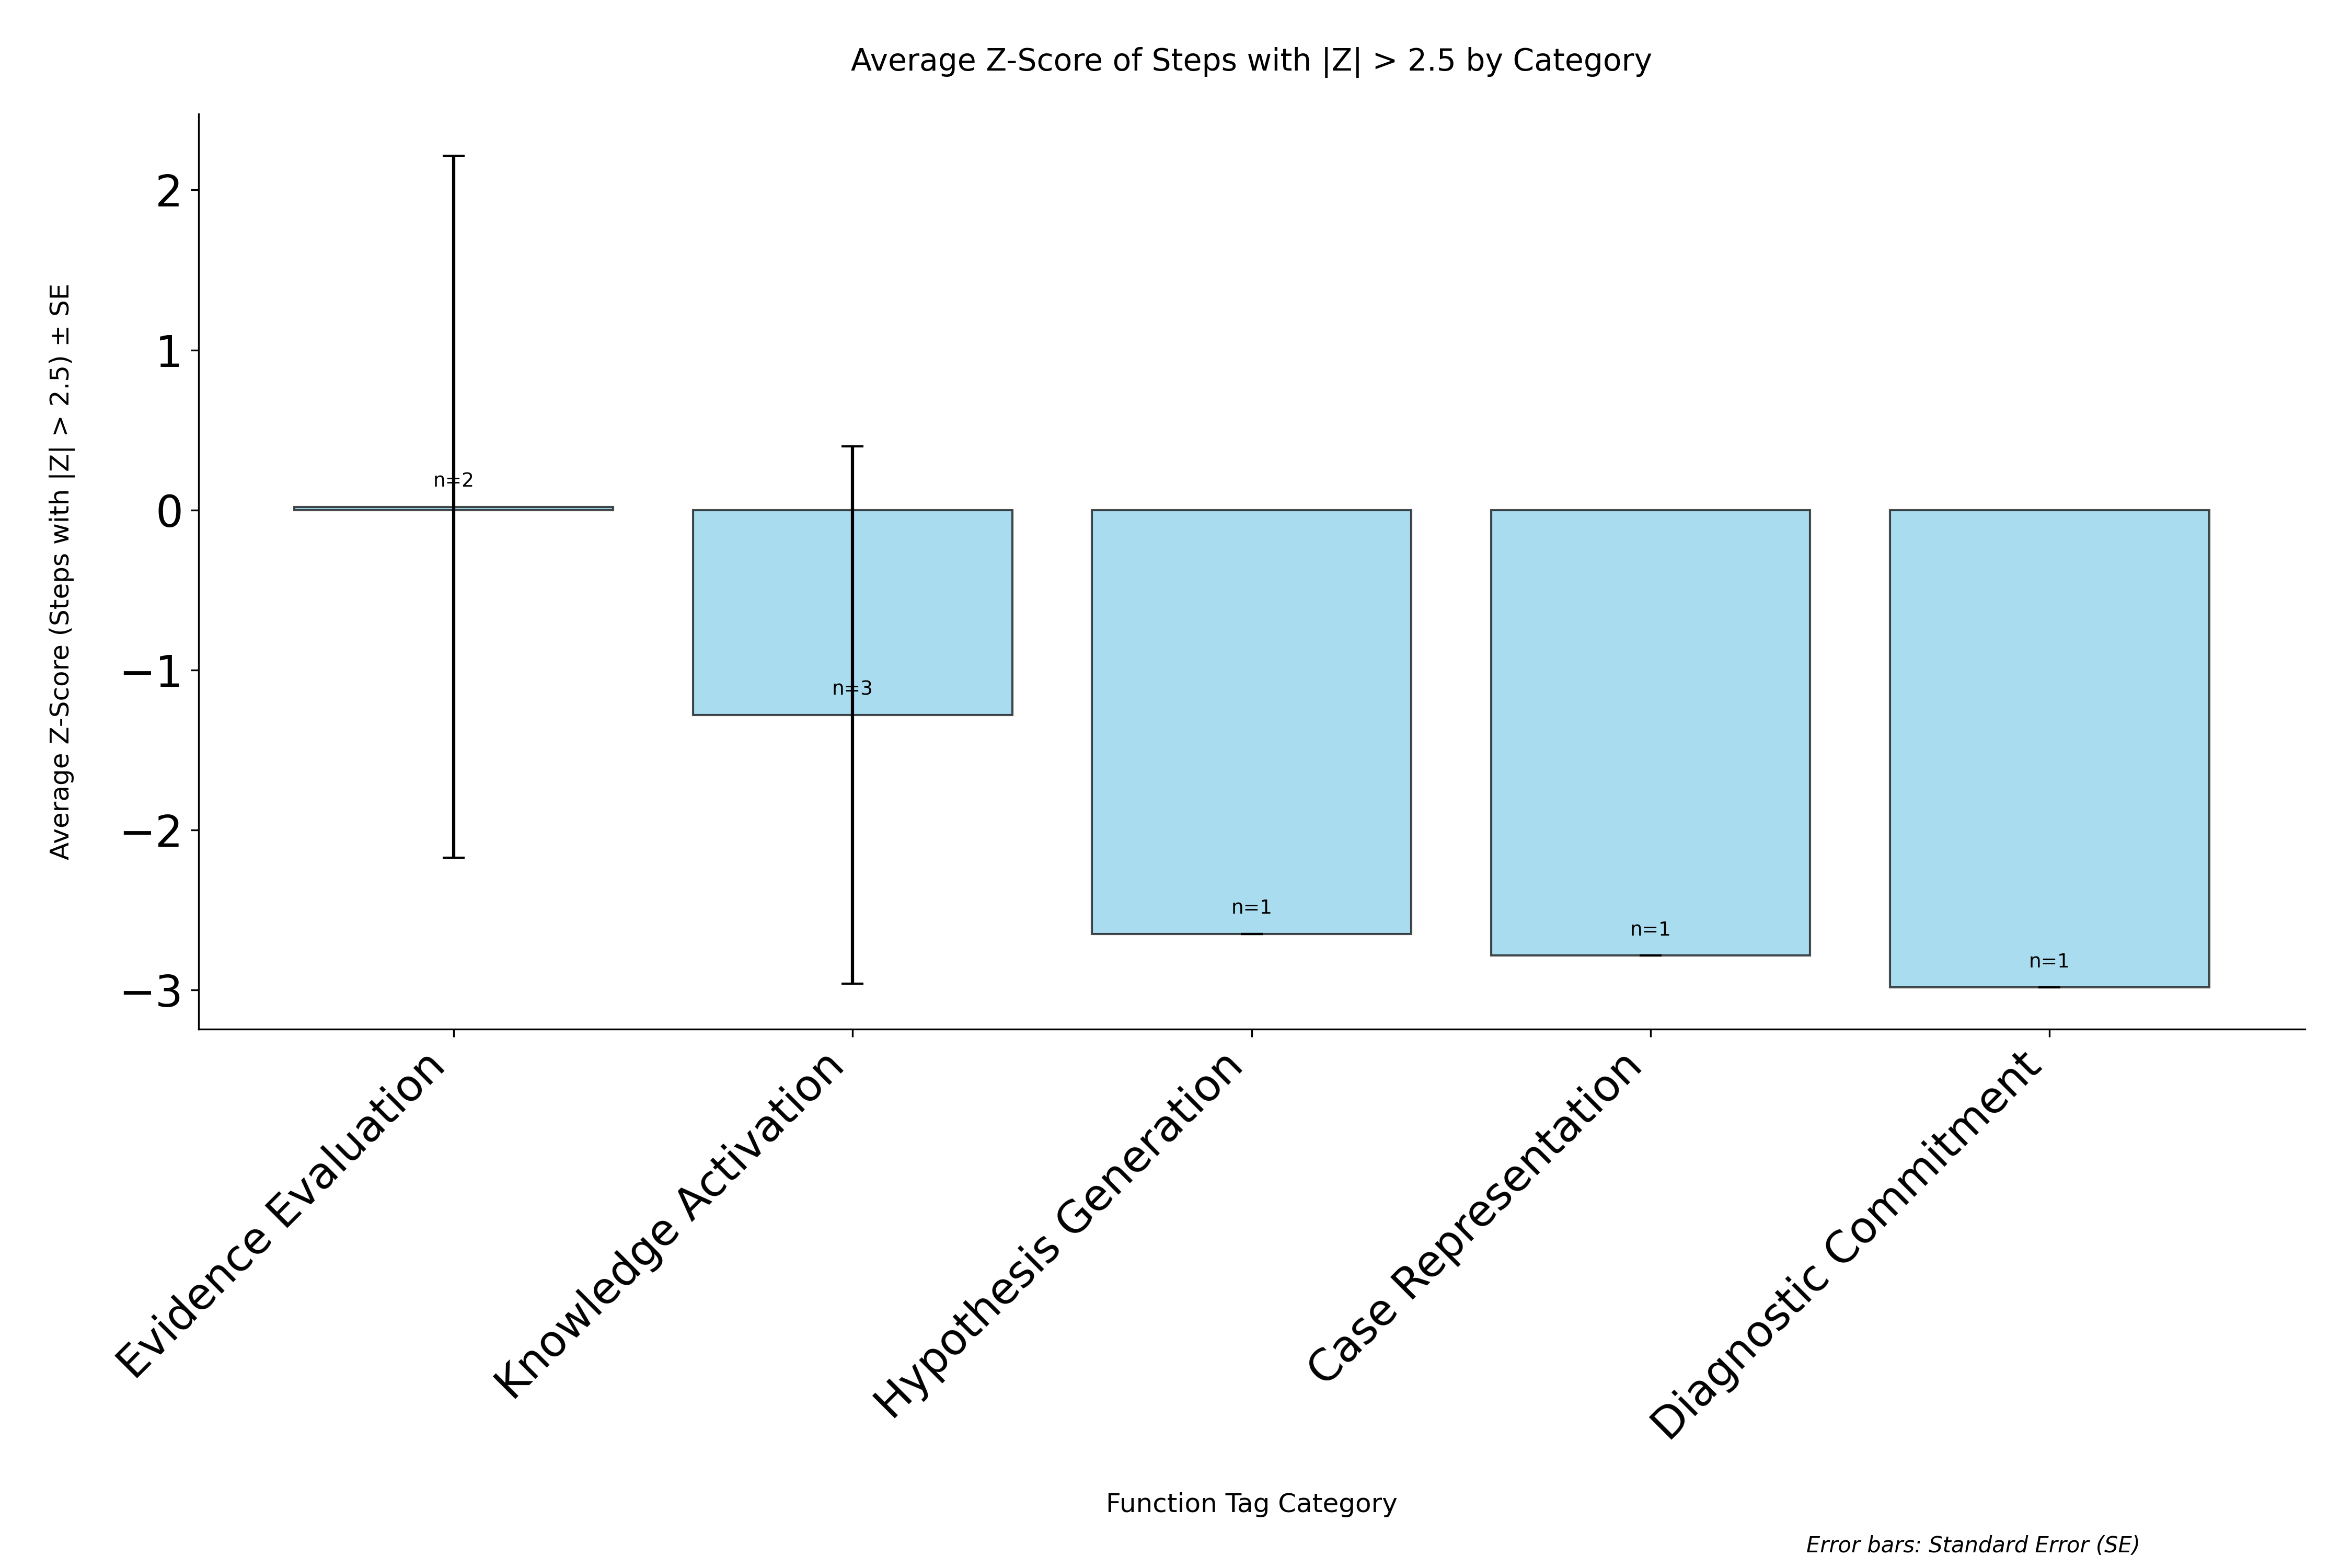

The table this chart was drawn from, first rows:
category, avg_zscore, std_zscore, standard_error, count
Evidence Evaluation, 0.0201, 3.102, 2.194, 2
Knowledge Activation, -1.28, 2.906, 1.678, 3
Hypothesis Generation, -2.648, 0.0, 0.0, 1
Case Representation, -2.785, 0.0, 0.0, 1
Diagnostic Commitment, -2.983, 0.0, 0.0, 1
